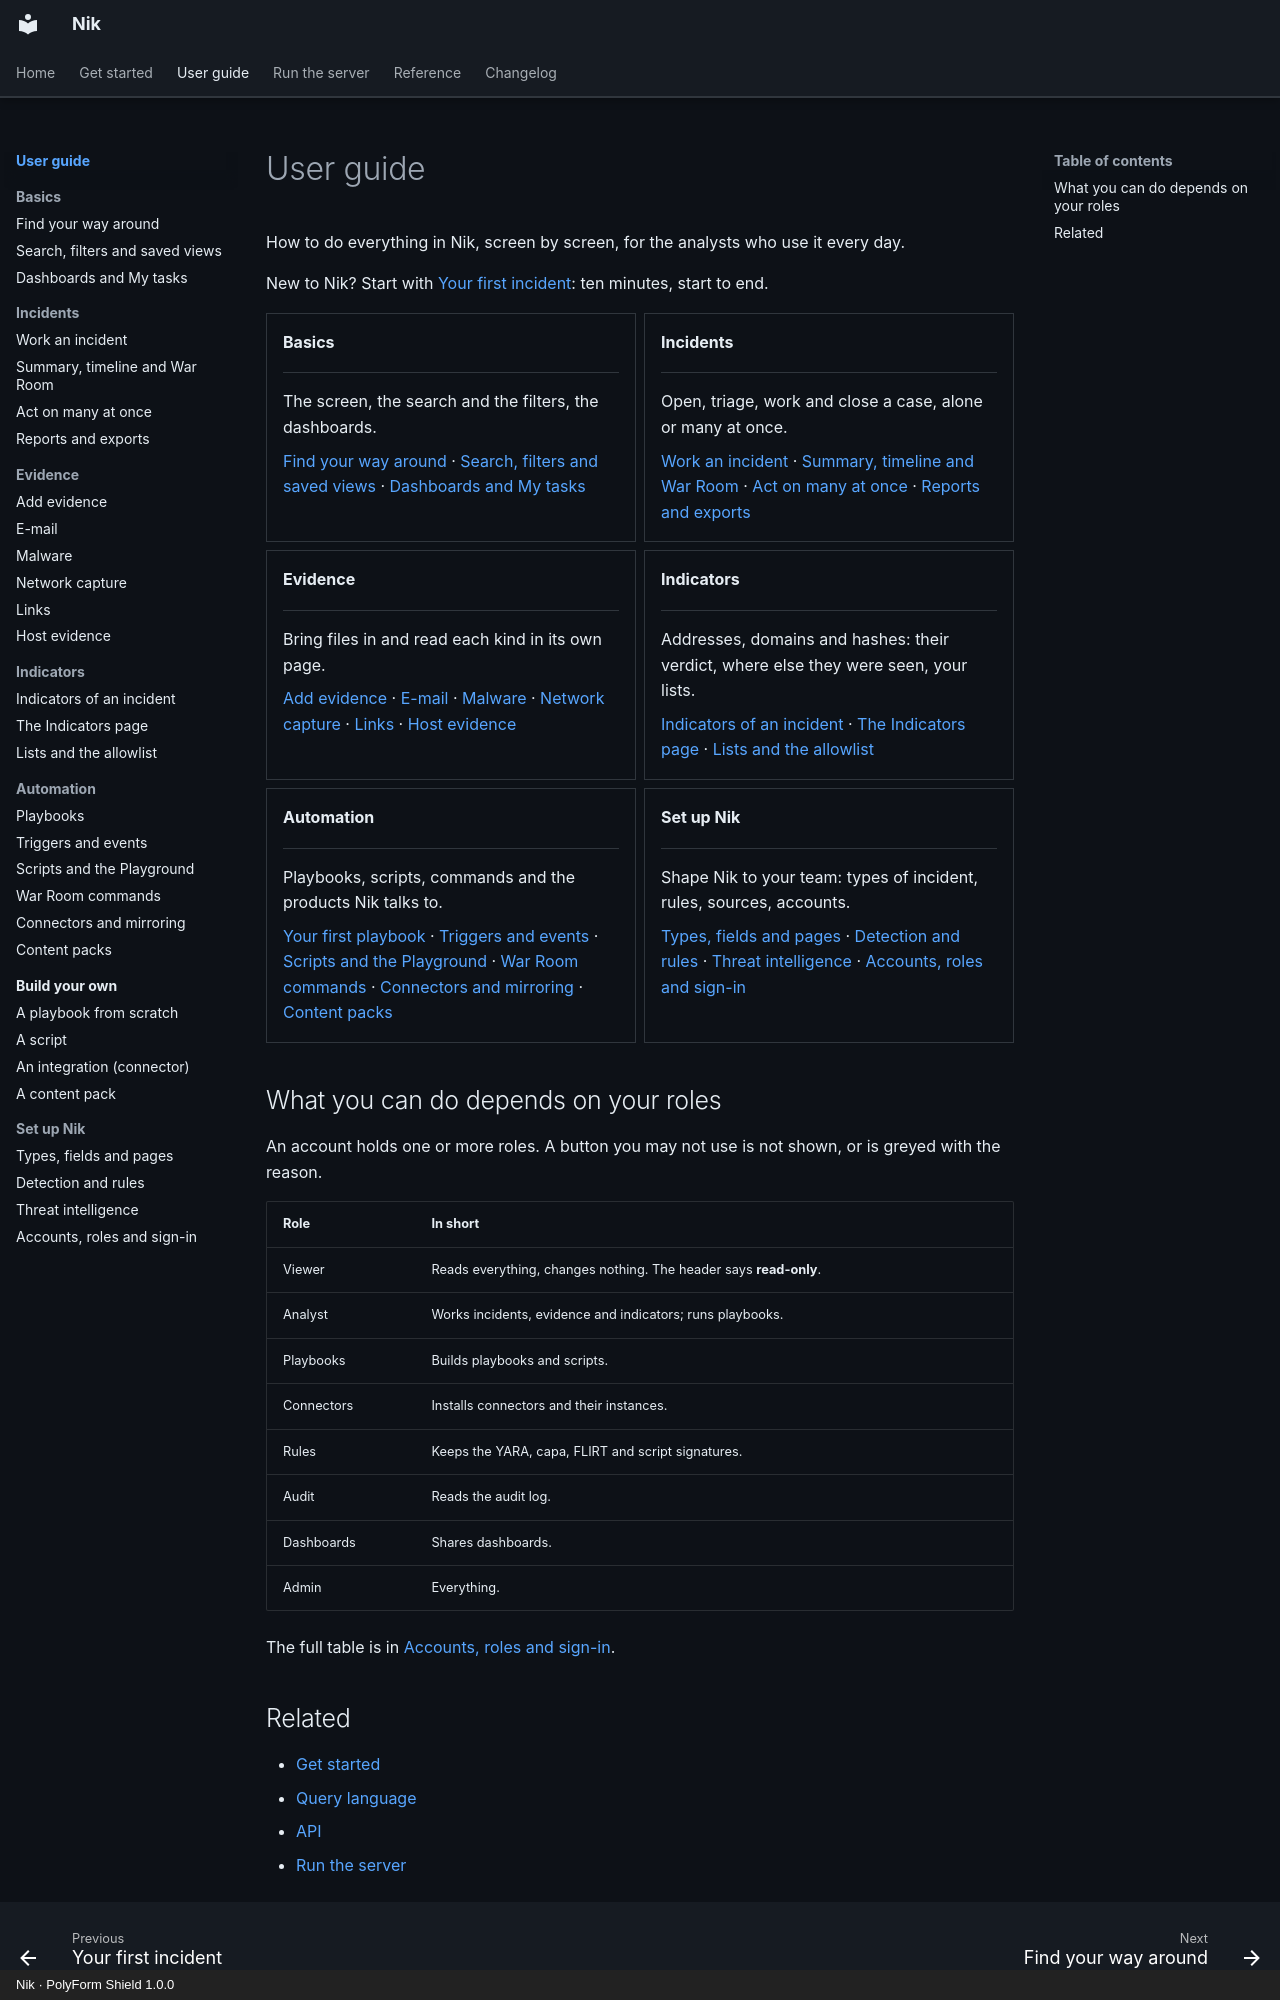

repository: n36l3c7/Nik · page: guide/index.html · generator: mkdocs · copyright: Nik · PolyForm Shield 1.0.0

# User guide

How to do everything in Nik, screen by screen, for the analysts who use it every day.

New to Nik? Start with [Your first incident](../get-started/first-incident.md): ten minutes, start to end.

<div class="grid cards" markdown>

-   **Basics**

    ---

    The screen, the search and the filters, the dashboards.

    [Find your way around](screen.md) ·
    [Search, filters and saved views](search.md) ·
    [Dashboards and My tasks](dashboards.md)

-   **Incidents**

    ---

    Open, triage, work and close a case, alone or many at once.

    [Work an incident](incidents.md) ·
    [Summary, timeline and War Room](war-room.md) ·
    [Act on many at once](bulk.md) ·
    [Reports and exports](reports.md)

-   **Evidence**

    ---

    Bring files in and read each kind in its own page.

    [Add evidence](evidence.md) ·
    [E-mail](mail.md) ·
    [Malware](malware.md) ·
    [Network capture](network.md) ·
    [Links](url.md) ·
    [Host evidence](host.md)

-   **Indicators**

    ---

    Addresses, domains and hashes: their verdict, where else they were seen, your lists.

    [Indicators of an incident](indicators.md) ·
    [The Indicators page](indicator-library.md) ·
    [Lists and the allowlist](lists.md)

-   **Automation**

    ---

    Playbooks, scripts, commands and the products Nik talks to.

    [Your first playbook](playbooks.md) ·
    [Triggers and events](triggers.md) ·
    [Scripts and the Playground](scripts.md) ·
    [War Room commands](commands.md) ·
    [Connectors and mirroring](connectors.md) ·
    [Content packs](packs.md)

-   **Set up Nik**

    ---

    Shape Nik to your team: types of incident, rules, sources, accounts.

    [Types, fields and pages](types.md) ·
    [Detection and rules](detection.md) ·
    [Threat intelligence](threat-intel.md) ·
    [Accounts, roles and sign-in](accounts.md)

</div>

## What you can do depends on your roles

An account holds one or more roles. A button you may not use is not shown, or is greyed with the reason.

| Role | In short |
|---|---|
| Viewer | Reads everything, changes nothing. The header says **read-only**. |
| Analyst | Works incidents, evidence and indicators; runs playbooks. |
| Playbooks | Builds playbooks and scripts. |
| Connectors | Installs connectors and their instances. |
| Rules | Keeps the YARA, capa, FLIRT and script signatures. |
| Audit | Reads the audit log. |
| Dashboards | Shares dashboards. |
| Admin | Everything. |

The full table is in [Accounts, roles and sign-in](accounts.md).
